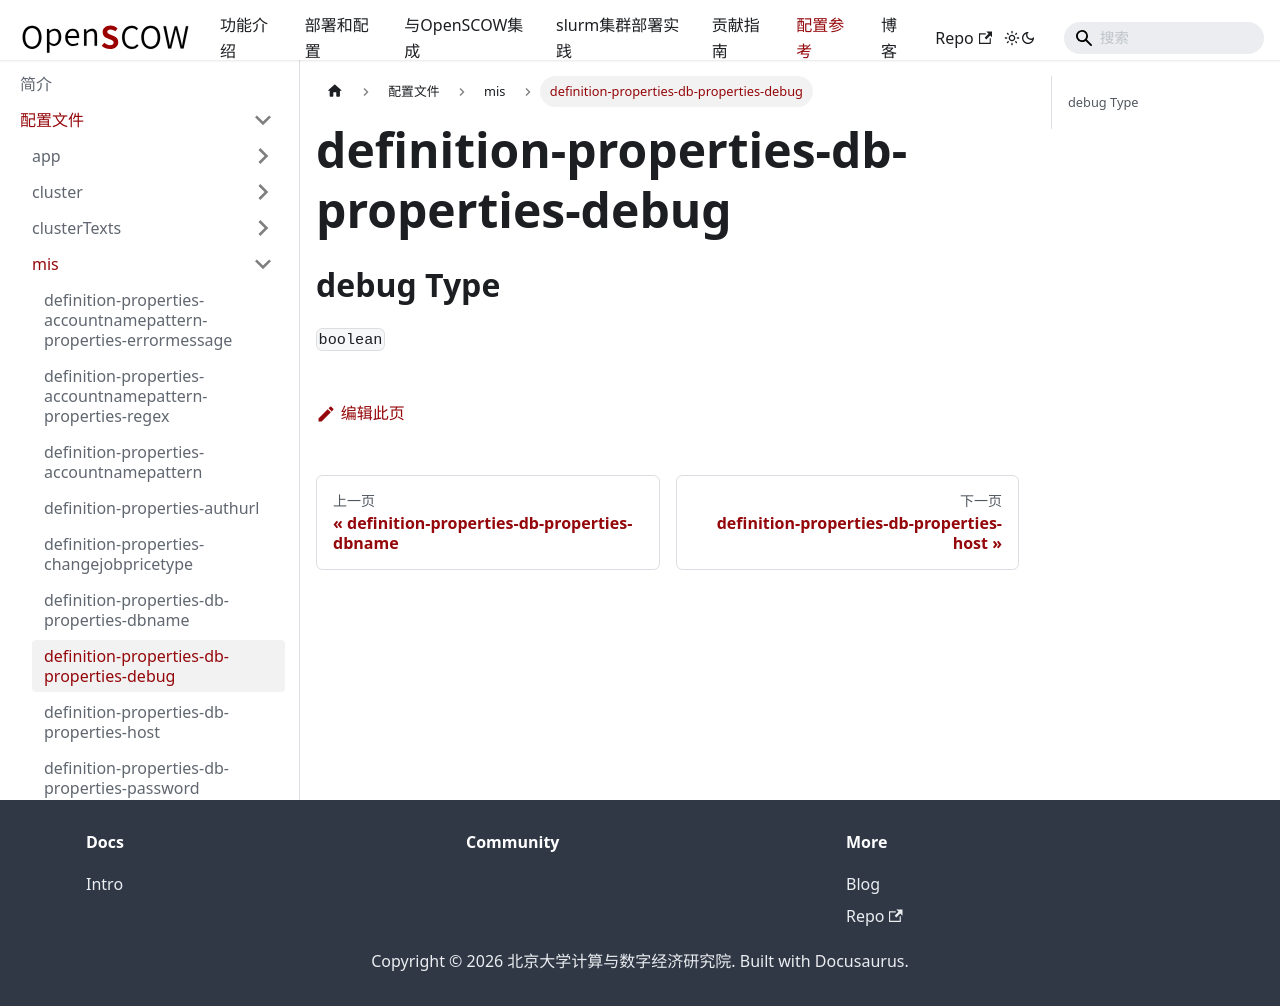

repository: PKUHPC/OpenSCOW · page: pr-preview/pr-1470/docs/refs/config/mis/definition-properties-db-properties-debug.html · generator: docusaurus

## debug Type

`boolean`
